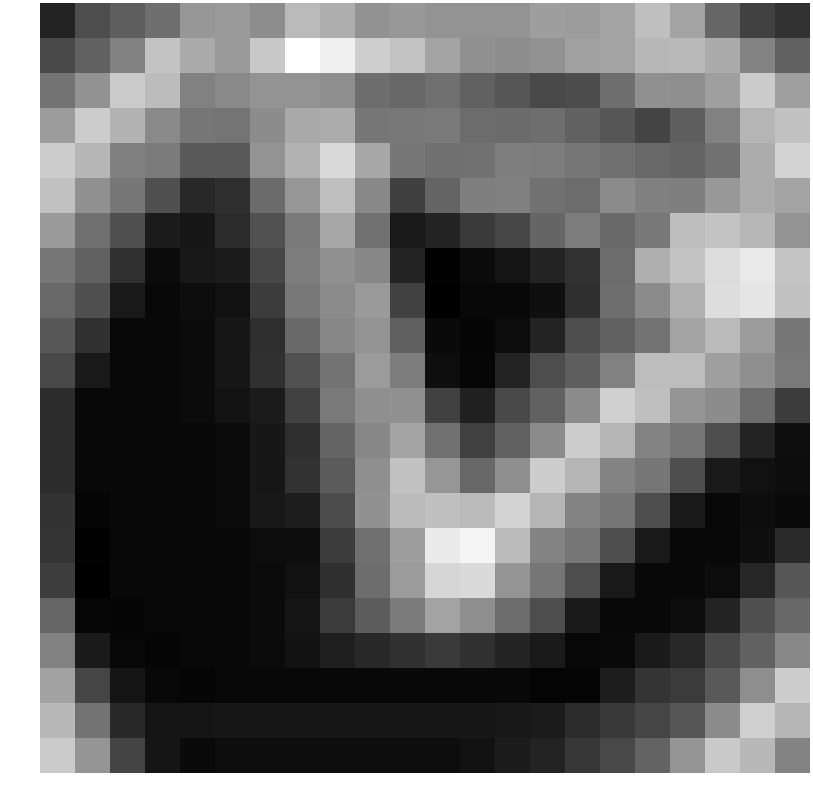

Source data for this figure (header and first rows):
-2.649235, -0.876812, -0.173840, 0.497214, 2.223767, 2.349368, 1.782736, 3.694422, 3.165153, 2.018925, 2.269311, 2.030967, 2.051406, 2.081542, 2.515550, 2.404545, 2.701159, 3.911154, 2.709102, 0.155961, -1.406597, -2.030408
-1.096, -0.05525, 1.303, 4.096, 3.053, 2.32, 4.288, 6.601, 5.944, 4.515, 4.039, 2.733, 1.92, 1.774, 2.014, 2.588, 2.736, 3.544, 3.63, 3.037, 1.413, -0.0657
0.7017, 1.998, 4.341, 3.764, 1.307, 1.636, 2.084, 2.046, 1.835, 0.4569, 0.2071, 0.5524, -0.06357, -0.5092, -1.042, -0.9403, 0.4943, 1.929, 1.824, 2.558, 4.402, 2.542
2.415, 4.42, 3.393, 1.625, 0.8369, 0.7343, 1.76, 2.97, 3.088, 0.87, 0.9211, 1.013, 0.4098, 0.3532, 0.4959, -0.02879, -0.5287, -1.274, -0.1968, 1.295, 3.48, 3.991
4.469, 3.501, 1.241, 1.021, -0.4002, -0.3333, 2.086, 3.364, 5.044, 2.882, 0.863, 0.5908, 0.6202, 1.161, 1.13, 0.8201, 0.529, 0.2794, 0.08606, 0.6467, 3.078, 4.718
3.968, 1.945, 0.8747, -0.7811, -2.424, -2.213, 0.3481, 2.183, 3.887, 1.591, -1.478, 0.07176, 1.217, 1.226, 0.6467, 0.4269, 1.714, 1.256, 1.22, 2.308, 3.083, 2.755
2.337, 0.5636, -0.7625, -2.948, -3.145, -2.222, -0.7427, 0.957, 2.895, 0.6406, -3.066, -2.629, -1.692, -1.168, 0.1054, 1.062, 0.3312, 0.9081, 3.821, 4.043, 3.575, 2.04
0.8661, -0.06639, -2.083, -3.66, -3.132, -2.974, -1.165, 1.128, 1.928, 1.52, -2.557, -4.028, -3.655, -3.263, -2.631, -2.023, 0.4129, 3.214, 4.097, 5.105, 5.659, 4.13
0.3234, -0.7625, -3.064, -3.788, -3.584, -3.401, -1.58, 0.9221, 1.689, 2.353, -1.399, -4.146, -3.785, -3.794, -3.499, -2.145, 0.4744, 1.727, 3.274, 5.156, 5.506, 3.98
-0.4294, -2.083, -3.788, -3.788, -3.654, -3.153, -2.204, 0.2735, 1.56, 2.04, -0.1229, -3.738, -3.941, -3.628, -2.649, -0.8768, -0.02702, 0.7083, 2.771, 3.696, 2.435, 0.8831
-1.068, -3.064, -3.788, -3.788, -3.672, -3.147, -2.088, -0.7008, 0.7174, 2.383, 1.14, -3.545, -3.868, -2.649, -0.8896, -0.2014, 1.291, 3.806, 3.807, 2.527, 1.891, 0.9475
-2.236, -3.788, -3.788, -3.788, -3.66, -3.319, -3.013, -1.425, 0.9311, 1.86, 1.945, -1.379, -2.805, -1.036, -0.07296, 1.698, 4.615, 3.882, 2.146, 1.75, 0.4228, -1.613
-2.236, -3.788, -3.788, -3.788, -3.788, -3.654, -3.148, -2.212, 0.0935, 1.538, 2.764, 0.6303, -1.446, -0.02088, 1.698, 4.487, 3.487, 1.363, 0.8174, -0.9152, -2.667, -3.505
-2.236, -3.788, -3.788, -3.788, -3.788, -3.672, -3.145, -2.04, -0.3235, 1.855, 3.987, 2.153, 0.2145, 1.815, 4.487, 3.487, 1.363, 0.8174, -0.9152, -3.059, -3.395, -3.563
-2.029, -3.934, -3.788, -3.788, -3.788, -3.66, -3.132, -2.911, -0.956, 1.942, 3.745, 3.951, 3.69, 4.761, 3.487, 1.363, 0.8174, -0.9152, -3.059, -3.785, -3.591, -3.691
-1.927, -4.028, -3.788, -3.788, -3.788, -3.788, -3.584, -3.576, -1.571, 0.5248, 2.514, 5.712, 6.149, 3.706, 1.363, 0.8174, -0.9152, -3.059, -3.785, -3.794, -3.494, -2.36
-1.522, -4.151, -3.788, -3.788, -3.788, -3.788, -3.654, -3.424, -2.141, 0.4688, 2.417, 4.85, 5.03, 2.134, 0.8174, -0.9152, -3.059, -3.785, -3.794, -3.628, -2.534, -0.5286
0.1363, -3.887, -3.934, -3.788, -3.788, -3.788, -3.672, -3.293, -1.638, -0.2551, 1.033, 2.722, 1.871, 0.4079, -0.9152, -3.059, -3.785, -3.794, -3.628, -2.649, -0.7611, 0.2056
1.289, -3.048, -3.821, -3.934, -3.788, -3.788, -3.66, -3.394, -2.877, -2.461, -2.065, -1.687, -2.123, -2.615, -3.063, -3.843, -3.751, -3.043, -2.442, -1.036, -0.07296, 1.569
2.666, -1.244, -3.258, -3.821, -3.934, -3.788, -3.788, -3.788, -3.788, -3.788, -3.788, -3.788, -3.783, -3.785, -3.981, -3.922, -2.921, -1.904, -1.664, -0.3738, 1.844, 4.487
3.612, 0.7209, -2.435, -3.272, -3.251, -3.157, -3.157, -3.157, -3.157, -3.157, -3.157, -3.157, -3.16, -3.102, -2.994, -2.28, -1.771, -1.236, -0.4981, 1.765, 4.581, 3.487
4.388, 2.141, -1.275, -3.246, -3.708, -3.585, -3.585, -3.585, -3.585, -3.585, -3.585, -3.585, -3.401, -2.972, -2.677, -1.812, -1.103, 0.0381, 2.11, 4.327, 3.61, 1.363
